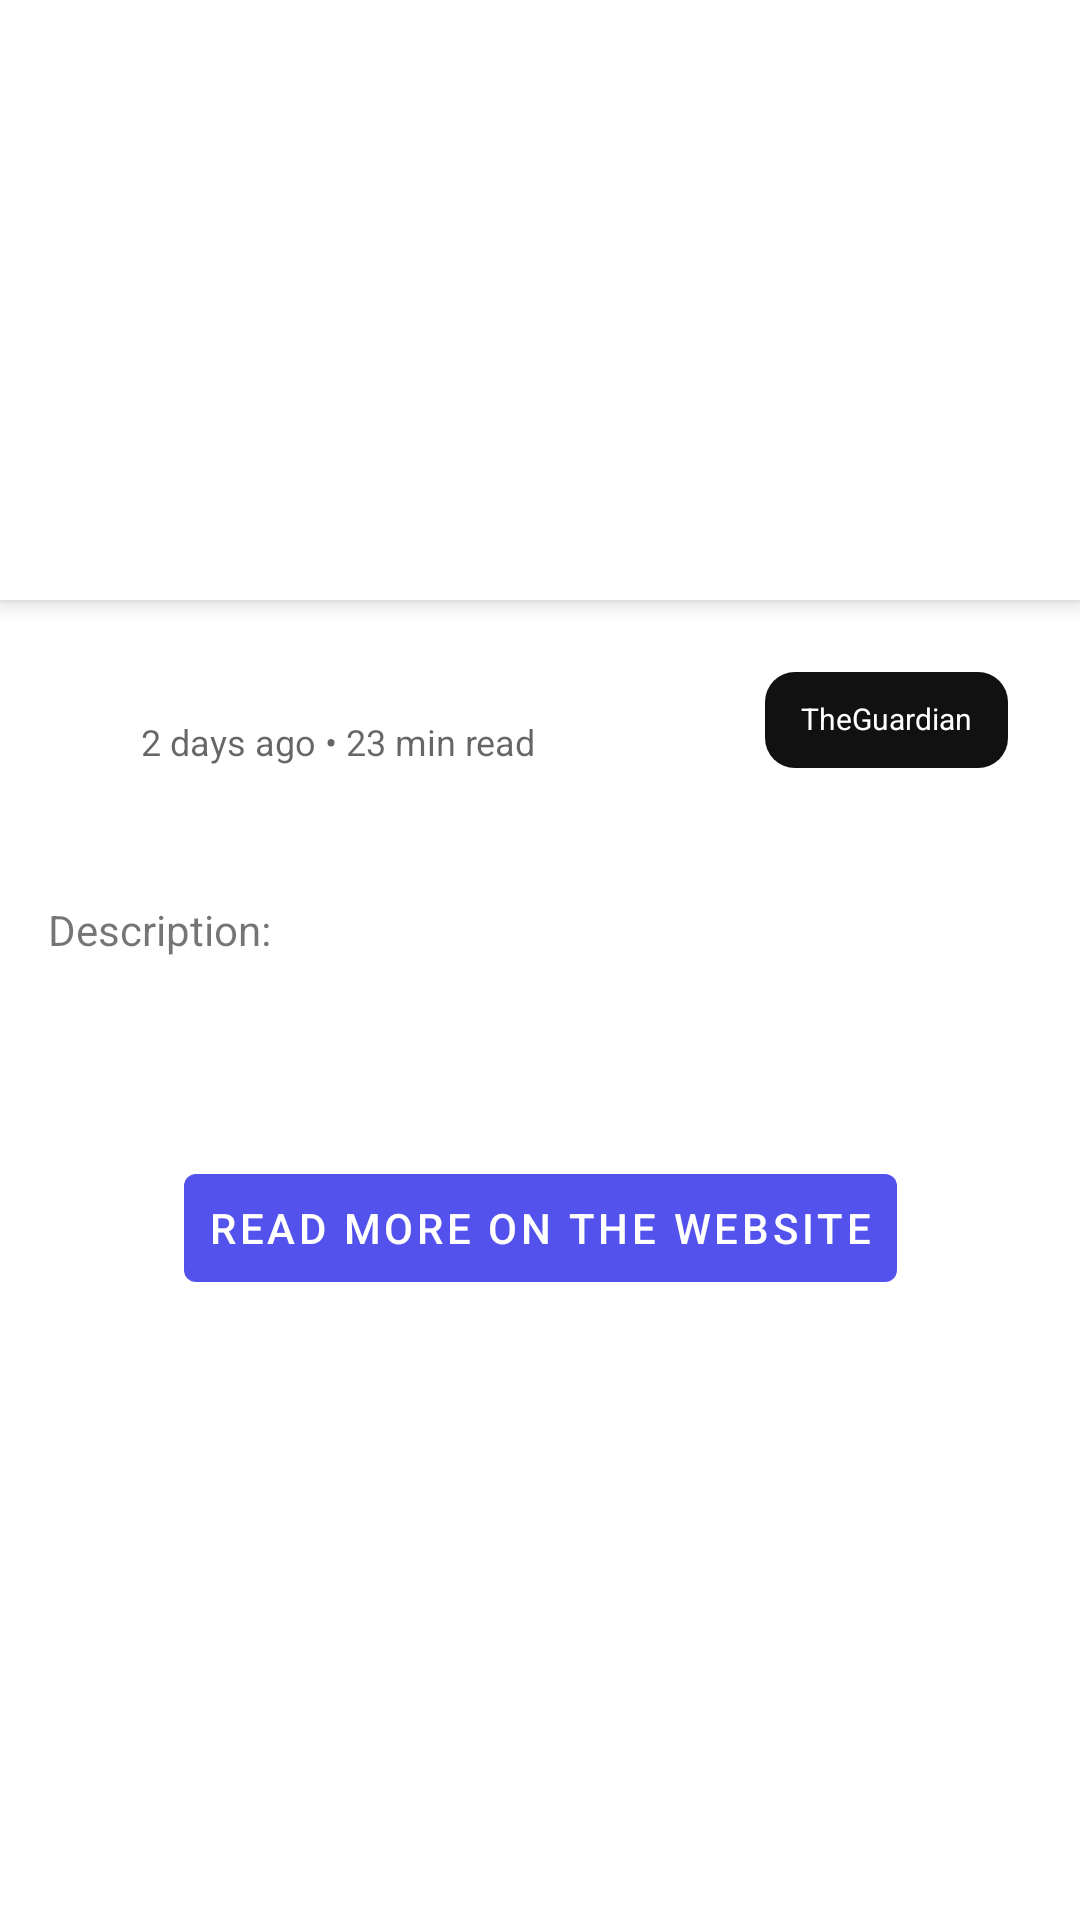

Android layout source for this screen:
<!-- AndroidManifest.xml: application theme AppTheme.NoActionBar.Light -->
<!-- res/layout/activity_details.xml -->
<?xml version="1.0" encoding="utf-8"?>
<androidx.coordinatorlayout.widget.CoordinatorLayout xmlns:android="http://schemas.android.com/apk/res/android"
    xmlns:app="http://schemas.android.com/apk/res-auto"
    xmlns:tools="http://schemas.android.com/tools"
    android:layout_width="match_parent"
    android:layout_height="match_parent"
    android:fitsSystemWindows="true"
    tools:ignore="MergeRootFrame">

    <com.google.android.material.appbar.AppBarLayout
        android:id="@+id/app_bar"
        android:layout_width="match_parent"
        android:layout_height="@dimen/app_bar_height"
        android:fitsSystemWindows="true"
        android:theme="@style/ThemeOverlay.AppCompat.Dark.ActionBar">

        <com.google.android.material.appbar.CollapsingToolbarLayout
            android:id="@+id/toolbar_layout"
            android:layout_width="match_parent"
            android:layout_height="match_parent"
            android:fitsSystemWindows="true"
            app:contentScrim="?attr/colorPrimary"
            app:layout_scrollFlags="scroll"
            app:toolbarId="@+id/detail_toolbar">

            <androidx.appcompat.widget.Toolbar
                android:id="@+id/detail_toolbar"
                android:layout_width="match_parent"
                android:layout_height="?attr/actionBarSize"
                android:background="@color/transparent"
                app:layout_collapseMode="pin"
                app:popupTheme="@style/ThemeOverlay.AppCompat.Light" />

            <ImageView
                android:id="@+id/iv_image"
                android:layout_width="match_parent"
                android:layout_height="200dp" />

        </com.google.android.material.appbar.CollapsingToolbarLayout>

    </com.google.android.material.appbar.AppBarLayout>

    <androidx.core.widget.NestedScrollView
        android:id="@+id/item_detail_container"
        android:layout_width="match_parent"
        android:layout_height="match_parent"
        app:layout_behavior="@string/appbar_scrolling_view_behavior">

        <androidx.constraintlayout.widget.ConstraintLayout
            android:layout_width="match_parent"
            android:layout_height="match_parent"
            android:paddingStart="16dp"
            android:paddingTop="16dp"
            android:paddingEnd="16dp">

            <include
                android:id="@+id/include_article_author"
                layout="@layout/include_all_author"
                android:layout_width="0dp"
                android:layout_height="wrap_content"
                android:layout_marginStart="@dimen/article_author_margin_top"
                android:layout_marginTop="@dimen/article_author_margin_horizontal"
                android:layout_marginEnd="@dimen/article_author_margin_horizontal"
                app:layout_constraintEnd_toEndOf="parent"
                app:layout_constraintHorizontal_bias="0.0"
                app:layout_constraintStart_toStartOf="parent"
                app:layout_constraintTop_toBottomOf="@+id/divider_article" />

            <TextView
                android:id="@+id/tv_title"
                style="@style/AppTheme.Article.Text.Title.Details"
                android:layout_width="0dp"
                android:layout_height="wrap_content"
                app:layout_constraintEnd_toEndOf="parent"
                app:layout_constraintStart_toStartOf="parent"
                app:layout_constraintTop_toBottomOf="@id/include_article_author"
                tools:text="Hello world" />

            <TextView
                android:id="@+id/description_label"
                android:layout_width="wrap_content"
                android:layout_height="wrap_content"
                android:layout_marginTop="4dp"
                android:text="@string/description"
                app:layout_constraintStart_toStartOf="parent"
                app:layout_constraintTop_toBottomOf="@id/tv_title" />

            <TextView
                android:id="@+id/description"
                style="@style/AppTheme.Article.Text.Title"
                android:layout_width="wrap_content"
                android:layout_height="wrap_content"
                android:layout_marginTop="4dp"
                app:layout_constraintStart_toStartOf="parent"
                app:layout_constraintTop_toBottomOf="@id/description_label" />

            <TextView
                android:id="@+id/content"
                style="@style/AppTheme.Article.Text.Title"
                android:layout_width="wrap_content"
                android:layout_height="wrap_content"
                android:layout_marginTop="8dp"
                app:layout_constraintStart_toStartOf="parent"
                app:layout_constraintTop_toBottomOf="@id/description" />

            <com.google.android.material.button.MaterialButton
                android:id="@+id/button"
                style="@style/Widget.MaterialComponents.Button.TextButton"
                android:layout_width="wrap_content"
                android:layout_height="wrap_content"
                android:text="read more on the website"
                android:textColor="@color/white"
                app:backgroundTint="@color/purple"
                app:layout_constraintEnd_toEndOf="parent"
                app:layout_constraintStart_toStartOf="parent"
                app:layout_constraintTop_toBottomOf="@id/content" />
        </androidx.constraintlayout.widget.ConstraintLayout>
    </androidx.core.widget.NestedScrollView>

</androidx.coordinatorlayout.widget.CoordinatorLayout>
<!-- res/layout/include_all_author.xml (included above) -->
<?xml version="1.0" encoding="utf-8"?>
<androidx.constraintlayout.widget.ConstraintLayout xmlns:android="http://schemas.android.com/apk/res/android"
    xmlns:app="http://schemas.android.com/apk/res-auto"
    xmlns:tools="http://schemas.android.com/tools"
    android:layout_width="match_parent"
    android:layout_height="wrap_content"
    android:orientation="vertical">

    <TextView
        android:id="@+id/textview_author_username"
        style="@style/AppTheme.Article.Text.Author"
        android:layout_width="wrap_content"
        android:layout_height="wrap_content"
        app:layout_constraintEnd_toStartOf="@id/chip_author_badge"
        app:layout_constrainedWidth="true"
        app:layout_constraintHorizontal_bias=".1"
        app:layout_constraintStart_toStartOf="parent"
        app:layout_constraintTop_toTopOf="parent"
        tools:text="" />

    <com.google.android.material.chip.Chip
        android:id="@+id/chip_author_badge"
        style="@style/AppTheme.Article.Text.Badge"
        android:layout_width="wrap_content"
        android:layout_height="wrap_content"
        android:layout_marginStart="@dimen/article_badge_margin_horizontal"
        android:text="TheGuardian"
        app:layout_constraintEnd_toEndOf="parent"
        app:chipBackgroundColor="?themeArticleBadgeBackgroundColor"
        app:chipCornerRadius="@dimen/article_badge_cornerradius"
        app:layout_constraintBottom_toBottomOf="parent"
        app:layout_constraintTop_toTopOf="parent" />

    <TextView
        android:id="@+id/textview_author_details"
        style="@style/AppTheme.Article.Text.Details"
        android:layout_width="0dp"
        android:layout_height="wrap_content"
        android:layout_marginTop="@dimen/article_details_margin_top"
        android:text="2 days ago • 23 min read"
        app:layout_constraintEnd_toEndOf="parent"
        app:layout_constraintHorizontal_bias="0.0"
        app:layout_constraintStart_toStartOf="@+id/textview_author_username"
        app:layout_constraintTop_toBottomOf="@+id/textview_author_username" />

</androidx.constraintlayout.widget.ConstraintLayout>
<!-- resources referenced by this layout -->
<resources>
  <color name="purple">#5352ED</color>
  <color name="transparent">#00000000</color>
  <color name="white">#FFFFFF</color>
  <dimen name="app_bar_height">200dp</dimen>
  <dimen name="article_author_margin_horizontal">8dp</dimen>
  <dimen name="article_author_margin_top">8dp</dimen>
  <dimen name="article_badge_cornerradius">10dp</dimen>
  <dimen name="article_badge_margin_horizontal">8dp</dimen>
  <dimen name="article_details_margin_top">4dp</dimen>
  <string name="description">Description:</string>
  <style name="AppTheme.Article.Text.Author">
          <item name="android:textSize">@dimen/article_author_text_size</item>
          <item name="android:textColor">?themeArticleAuthorTextColor</item>
      </style>
  <style name="AppTheme.Article.Text.Badge">
          <item name="android:textSize">@dimen/article_badge_text_size</item>
          <item name="android:textColor">?themeArticleBadgeTextColor</item>
          <item name="android:textAppearance">@style/AppTheme.Article.Text.Badge</item>
      </style>
  <style name="AppTheme.Article.Text.Details">
          <item name="android:textSize">@dimen/article_details_text_size</item>
          <item name="android:textColor">?themeArticleDetailsTextColor</item>
      </style>
  <style name="AppTheme.Article.Text.Title">
          <item name="android:textSize">@dimen/article_title_text_size</item>
          <item name="android:textColor">?themeArticleTitleTextColor</item>
      </style>
  <style name="AppTheme.Article.Text.Title.Details">
          <item name="android:textSize">@dimen/article_title_text_size_detail</item>
      </style>
  <style name="AppTheme.NoActionBar.Light">
          <item name="themePrimaryColor">@color/white</item>
          <item name="themePrimaryDarkColor">@color/white_dark</item>
          <item name="themeAccentColor">@color/purple</item>
  
          <item name="themeAppBackgroundColor">@color/white_dark</item>
          <item name="themeAppNavBarBackgroundColor">@color/white_dark</item>
  
          <item name="themeTopBarTitleTextColor">@color/black87</item>
          <item name="themeTopBarBackgroundColor">@color/white</item>
          <item name="themeTopBarIconTintColor">@color/black60</item>
  
          <item name="themeArticleTitleTextColor">@color/black87</item>
          <item name="themeArticleDividerColor">@color/black12</item>
          <item name="themeArticleAuthorTextColor">@color/black87</item>
          <item name="themeArticleBadgeTextColor">@color/white</item>
          <item name="themeArticleBadgeBackgroundColor">@color/gray_dark</item>
          <item name="themeArticleDetailsTextColor">@color/black60</item>
          <item name="themeArticleCardBackgroundColor">@color/white</item>
          <item name="themeArticleShadowColor">@color/black07</item>
  
      </style>
  <dimen name="article_author_text_size">14sp</dimen>
  <dimen name="article_badge_text_size">10sp</dimen>
  <dimen name="article_details_text_size">12sp</dimen>
  <dimen name="article_title_text_size">20sp</dimen>
  <dimen name="article_title_text_size_detail">24sp</dimen>
  <color name="white_dark">#F5F5F5</color>
  <color name="black87">#DE000000</color>
  <color name="black60">#99000000</color>
  <color name="black12">#1F000000</color>
  <color name="gray_dark">#111111</color>
  <color name="black07">#12000000</color>
</resources>
